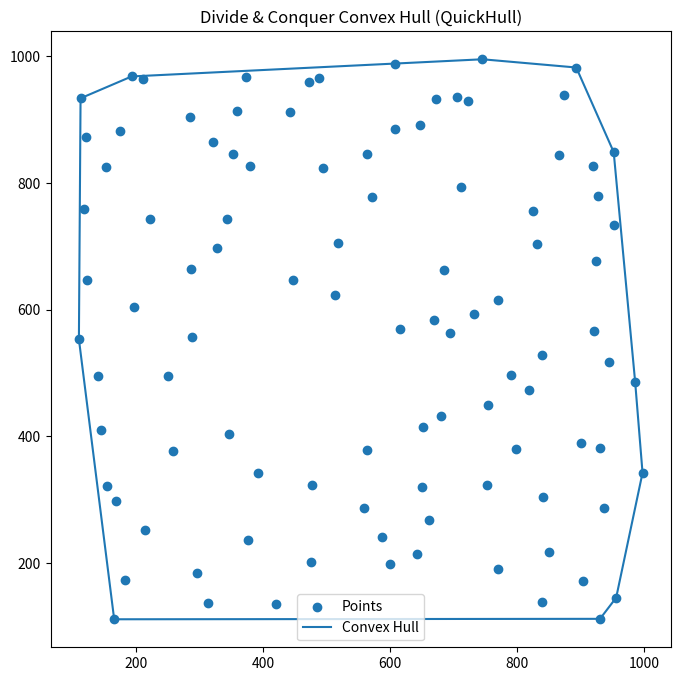

The matplotlib source for this figure:
import matplotlib.pyplot as plt

# -------------------------------------------------
#  QuickHull (Divide & Conquer Convex Hull)
# -------------------------------------------------

points = [(120.6, 873.2), (487.5, 965.4), (936.3, 286.7), (824.1, 755.5), (642.9, 213.8),
 (951.7, 848.9), (211.2, 963.5), (563.7, 378.9), (295.4, 183.7), (704.8, 935.3),
 (345.9, 403.2), (951.8, 734.5), (839.6, 138.7), (447.3, 646.2), (732.1, 593.4),
 (117.9, 759.3), (839.2, 528.1), (321.3, 865.5), (769.6, 190.3), (123.5, 647.1),
 (671.9, 932.6), (214.8, 252.1), (358.6, 913.2), (985.5, 485.6), (154.7, 321.9),
 (684.1, 662.3), (419.8, 135.5), (955.6, 145.3), (818.7, 472.9), (284.4, 904.6),
 (798.4, 380.7), (110.2, 553.3), (250.9, 496.1), (352.3, 845.8), (646.7, 892.4),
 (930.2, 111.9), (476.2, 322.5), (599.8, 198.2), (145.4, 410.8), (927.3, 779.1),
 (892.8, 982.4), (153.2, 824.8), (615.9, 569.2), (518.4, 705.9), (376.3, 235.7),
 (165.7, 111.2), (442.8, 911.6), (997.1, 342.4), (288.2, 556.3), (710.9, 793.1),
 (607.6, 988.2), (752.4, 322.8), (873.2, 939.5), (661.7, 268.6), (923.8, 676.4),
 (865.7, 843.9), (139.9, 495.2), (563.5, 845.6), (770.2, 615.7), (183.4, 173.2),
 (944.5, 516.9), (723.1, 929.4), (168.2, 298.3), (831.4, 703.7), (513.6, 623.1),
 (900.8, 389.2), (606.9, 884.7), (754.2, 448.8), (372.6, 967.3), (679.8, 431.9),
 (327.1, 698.2), (196.3, 604.7), (571.1, 777.5), (840.2, 304.4), (112.8, 933.8),
 (257.9, 377.4), (693.4, 562.8), (472.3, 958.9), (312.7, 136.4), (920.3, 566.5),
 (649.9, 319.8), (380.1, 826.5), (918.7, 826.7), (222.8, 743.1), (789.9, 496.2),
 (476.1, 201.9), (930.7, 382.4), (342.7, 743.8), (745.2, 995.4), (193.2, 968.3),
 (587.3, 240.5), (287.1, 663.5), (903.8, 171.2), (174.8, 882.4), (669.1, 583.6),
 (558.2, 286.4), (849.9, 216.7), (494.7, 824.1), (651.2, 415.3), (391.4, 341.5)]

# ------------------------------------------
# Helper Functions
# ------------------------------------------

def point_line_distance(A, B, C):
    return abs((B[0]-A[0])*(A[1]-C[1]) - (A[0]-C[0])*(B[1]-A[1]))

def is_left(A, B, C):
    return ((B[0]-A[0])*(C[1]-A[1]) - (B[1]-A[1])*(C[0]-A[0])) > 0

def quickhull(points, A, B):
    left_points = [p for p in points if is_left(A, B, p)]
    if not left_points:
        return []
    
    Pmax = max(left_points, key=lambda p: point_line_distance(A, B, p))
    
    return ( quickhull(left_points, A, Pmax)
           + [Pmax]
           + quickhull(left_points, Pmax, B) )

# ------------------------------------------
# Build full hull
# ------------------------------------------

P1 = min(points)   # leftmost point
P2 = max(points)   # rightmost point

upper = quickhull(points, P1, P2)
lower = quickhull(points, P2, P1)

hull = [P1] + upper + [P2] + lower
hull_loop = hull + [hull[0]]   # close the shape

# ------------------------------------------
# Plot
# ------------------------------------------

xs, ys = zip(*points)
hx, hy = zip(*hull_loop)

plt.figure(figsize=(8, 8))
plt.scatter(xs, ys, label="Points")
plt.plot(hx, hy, label="Convex Hull")
plt.title("Divide & Conquer Convex Hull (QuickHull)")
plt.legend()
plt.show()
